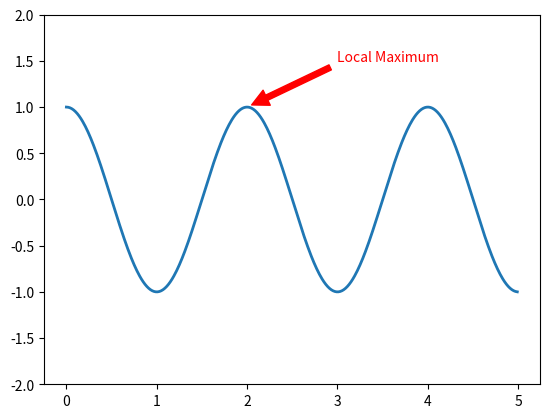

Reproduce this figure in Python.
import matplotlib.pyplot as plt
import numpy as np

t = np.arange(0.0, 5.0, 0.01)
s = np.cos(np.pi*t)
plt.plot(t, s, lw=2)

plt.annotate('Local Maximum', xy=(2, 1), xytext=(3, 1.5), color='r',
             arrowprops=dict(facecolor='r', edgecolor='r', shrink=0.05))

plt.ylim(-2, 2)
plt.show()
